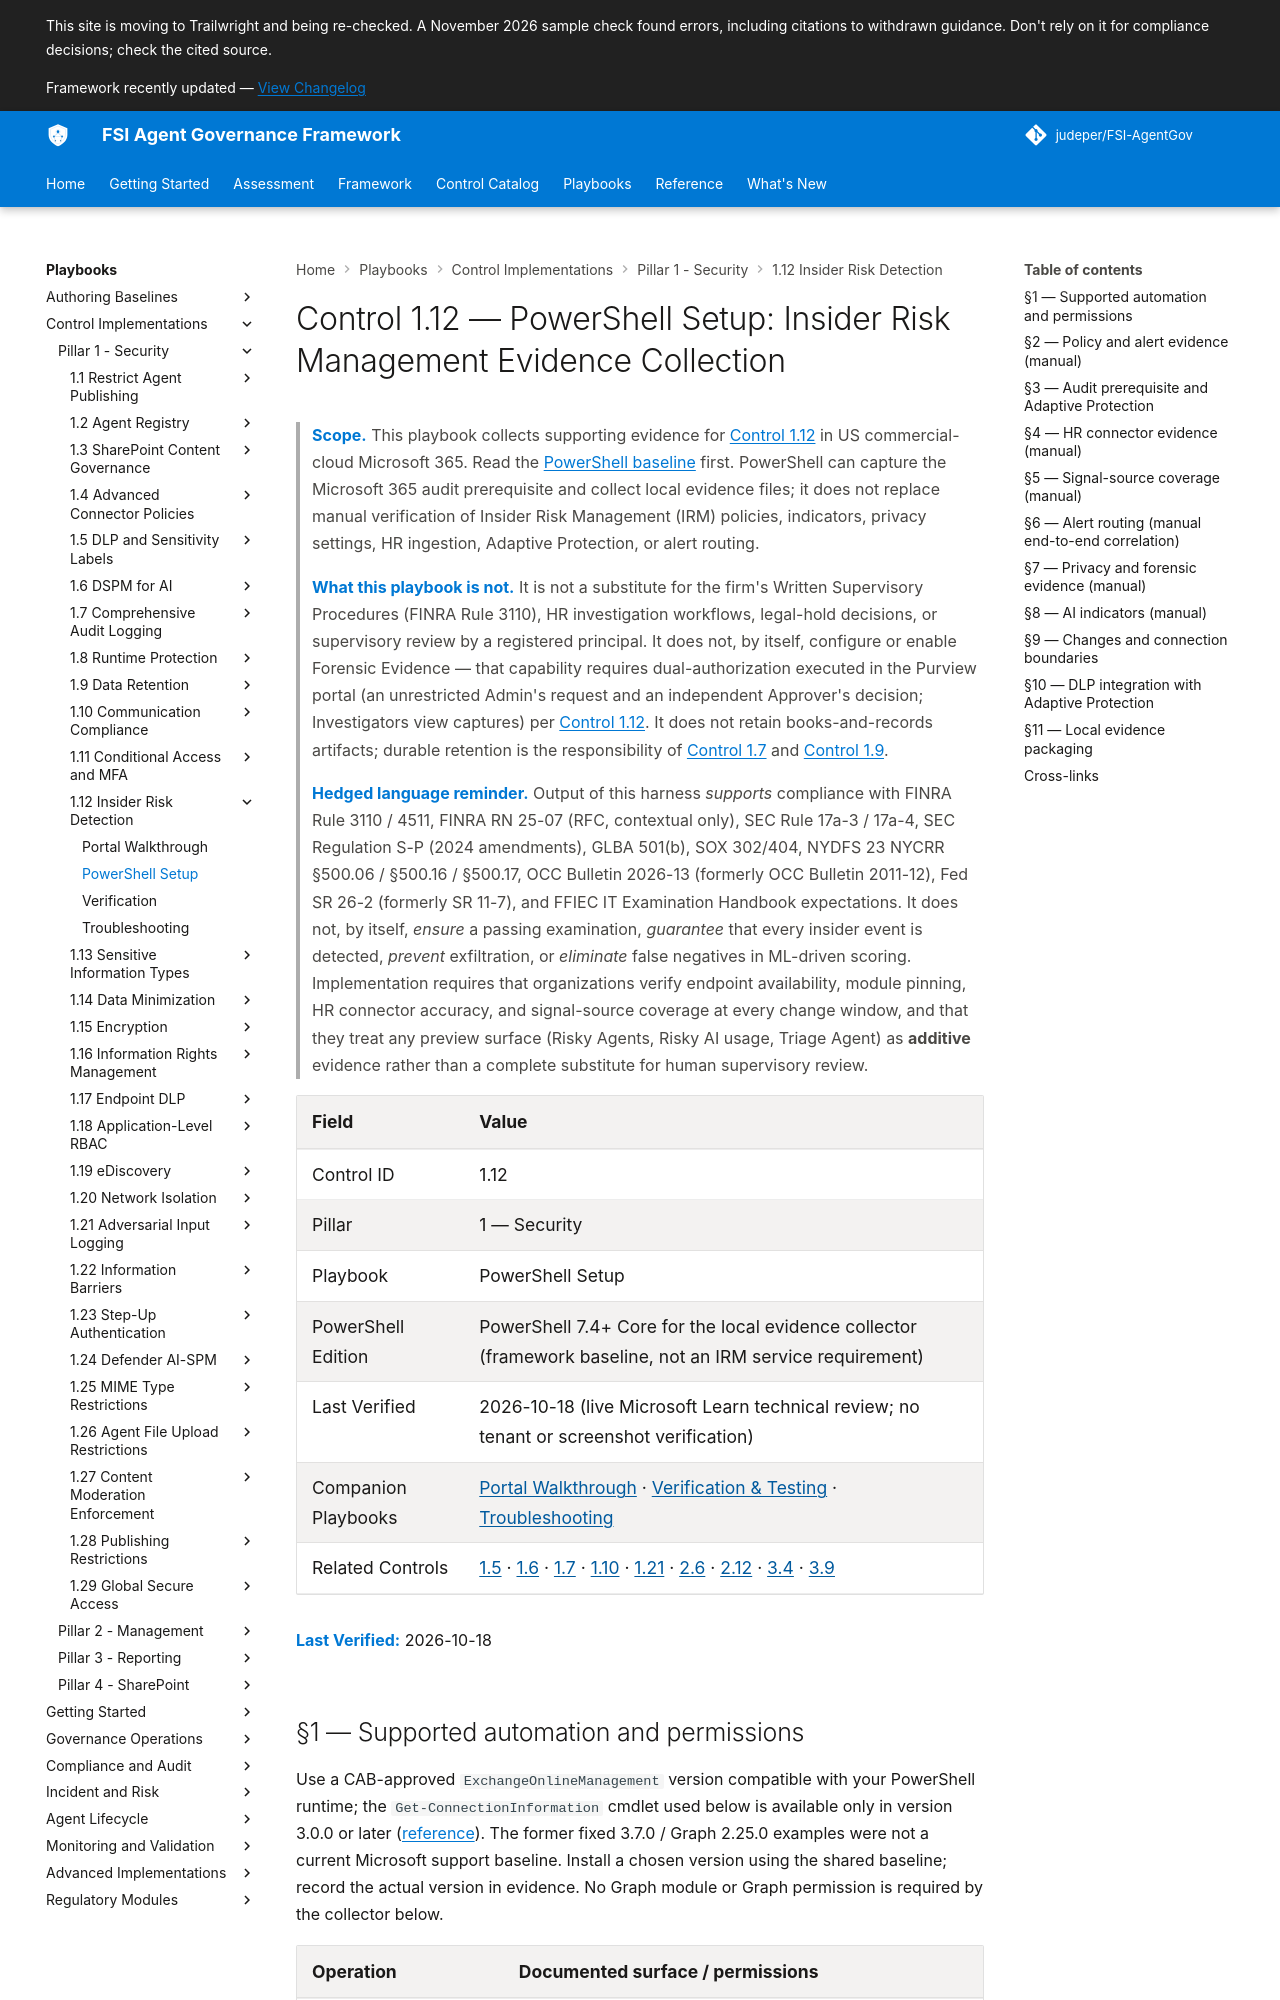

repository: judeper/FSI-AgentGov · page: playbooks/control-implementations/1.12/powershell-setup/index.html · generator: mkdocs

# Control 1.12 — PowerShell Setup: Insider Risk Management Evidence Collection

> **Scope.** This playbook collects supporting evidence for [Control 1.12](../../../controls/pillar-1-security/1.12-insider-risk-detection-and-response.md) in US commercial-cloud Microsoft 365. Read the [PowerShell baseline](../../_shared/powershell-baseline.md) first. PowerShell can capture the Microsoft 365 audit prerequisite and collect local evidence files; it does not replace manual verification of Insider Risk Management (IRM) policies, indicators, privacy settings, HR ingestion, Adaptive Protection, or alert routing.
>
> **What this playbook is not.** It is not a substitute for the firm's Written Supervisory Procedures (FINRA Rule 3110), HR investigation workflows, legal-hold decisions, or supervisory review by a registered principal. It does not, by itself, configure or enable Forensic Evidence — that capability requires dual-authorization executed in the Purview portal (an unrestricted Admin's request and an independent Approver's decision; Investigators view captures) per [Control 1.12](../../../controls/pillar-1-security/1.12-insider-risk-detection-and-response.md). It does not retain books-and-records artifacts; durable retention is the responsibility of [Control 1.7](../../../controls/pillar-1-security/1.7-comprehensive-audit-logging-and-compliance.md) and [Control 1.9](../../../controls/pillar-1-security/1.9-data-retention-and-deletion-policies.md).
>
> **Hedged language reminder.** Output of this harness *supports* compliance with FINRA Rule 3110 / 4511, FINRA RN 25-07 (RFC, contextual only), SEC Rule 17a-3 / 17a-4, SEC Regulation S-P (2024 amendments), GLBA 501(b), SOX 302/404, NYDFS 23 NYCRR §500.06 / §500.16 / §500.17, OCC Bulletin 2026-13 (formerly OCC Bulletin 2011-12), Fed SR 26-2 (formerly SR 11-7), and FFIEC IT Examination Handbook expectations. It does not, by itself, *ensure* a passing examination, *guarantee* that every insider event is detected, *prevent* exfiltration, or *eliminate* false negatives in ML-driven scoring. Implementation requires that organizations verify endpoint availability, module pinning, HR connector accuracy, and signal-source coverage at every change window, and that they treat any preview surface (Risky Agents, Risky AI usage, Triage Agent) as **additive** evidence rather than a complete substitute for human supervisory review.

| Field | Value |
|---|---|
| Control ID | 1.12 |
| Pillar | 1 — Security |
| Playbook | PowerShell Setup |
| PowerShell Edition | PowerShell 7.4+ Core for the local evidence collector (framework baseline, not an IRM service requirement) |
| Last Verified | 2026-10-18 (live Microsoft Learn technical review; no tenant or screenshot verification) |
| Companion Playbooks | [Portal Walkthrough](portal-walkthrough.md) · [Verification & Testing](verification-testing.md) · [Troubleshooting](troubleshooting.md) |
| Related Controls | [1.5](../../../controls/pillar-1-security/1.5-data-loss-prevention-dlp-and-sensitivity-labels.md) · [1.6](../../../controls/pillar-1-security/1.6-microsoft-purview-dspm-for-ai.md) · [1.7](../../../controls/pillar-1-security/1.7-comprehensive-audit-logging-and-compliance.md) · [1.10](../../../controls/pillar-1-security/1.10-communication-compliance-monitoring.md) · [1.21](../../../controls/pillar-1-security/1.21-adversarial-input-logging.md) · [2.6](../../../controls/pillar-2-management/2.6-model-risk-management-sr-26-2.md) · [2.12](../../../controls/pillar-2-management/2.12-supervision-and-oversight-finra-rule-3110.md) · [3.4](../../../controls/pillar-3-reporting/3.4-incident-reporting-and-root-cause-analysis.md) · [3.9](../../../controls/pillar-3-reporting/3.9-microsoft-sentinel-integration.md) |

**Last Verified:** 2026-10-18
